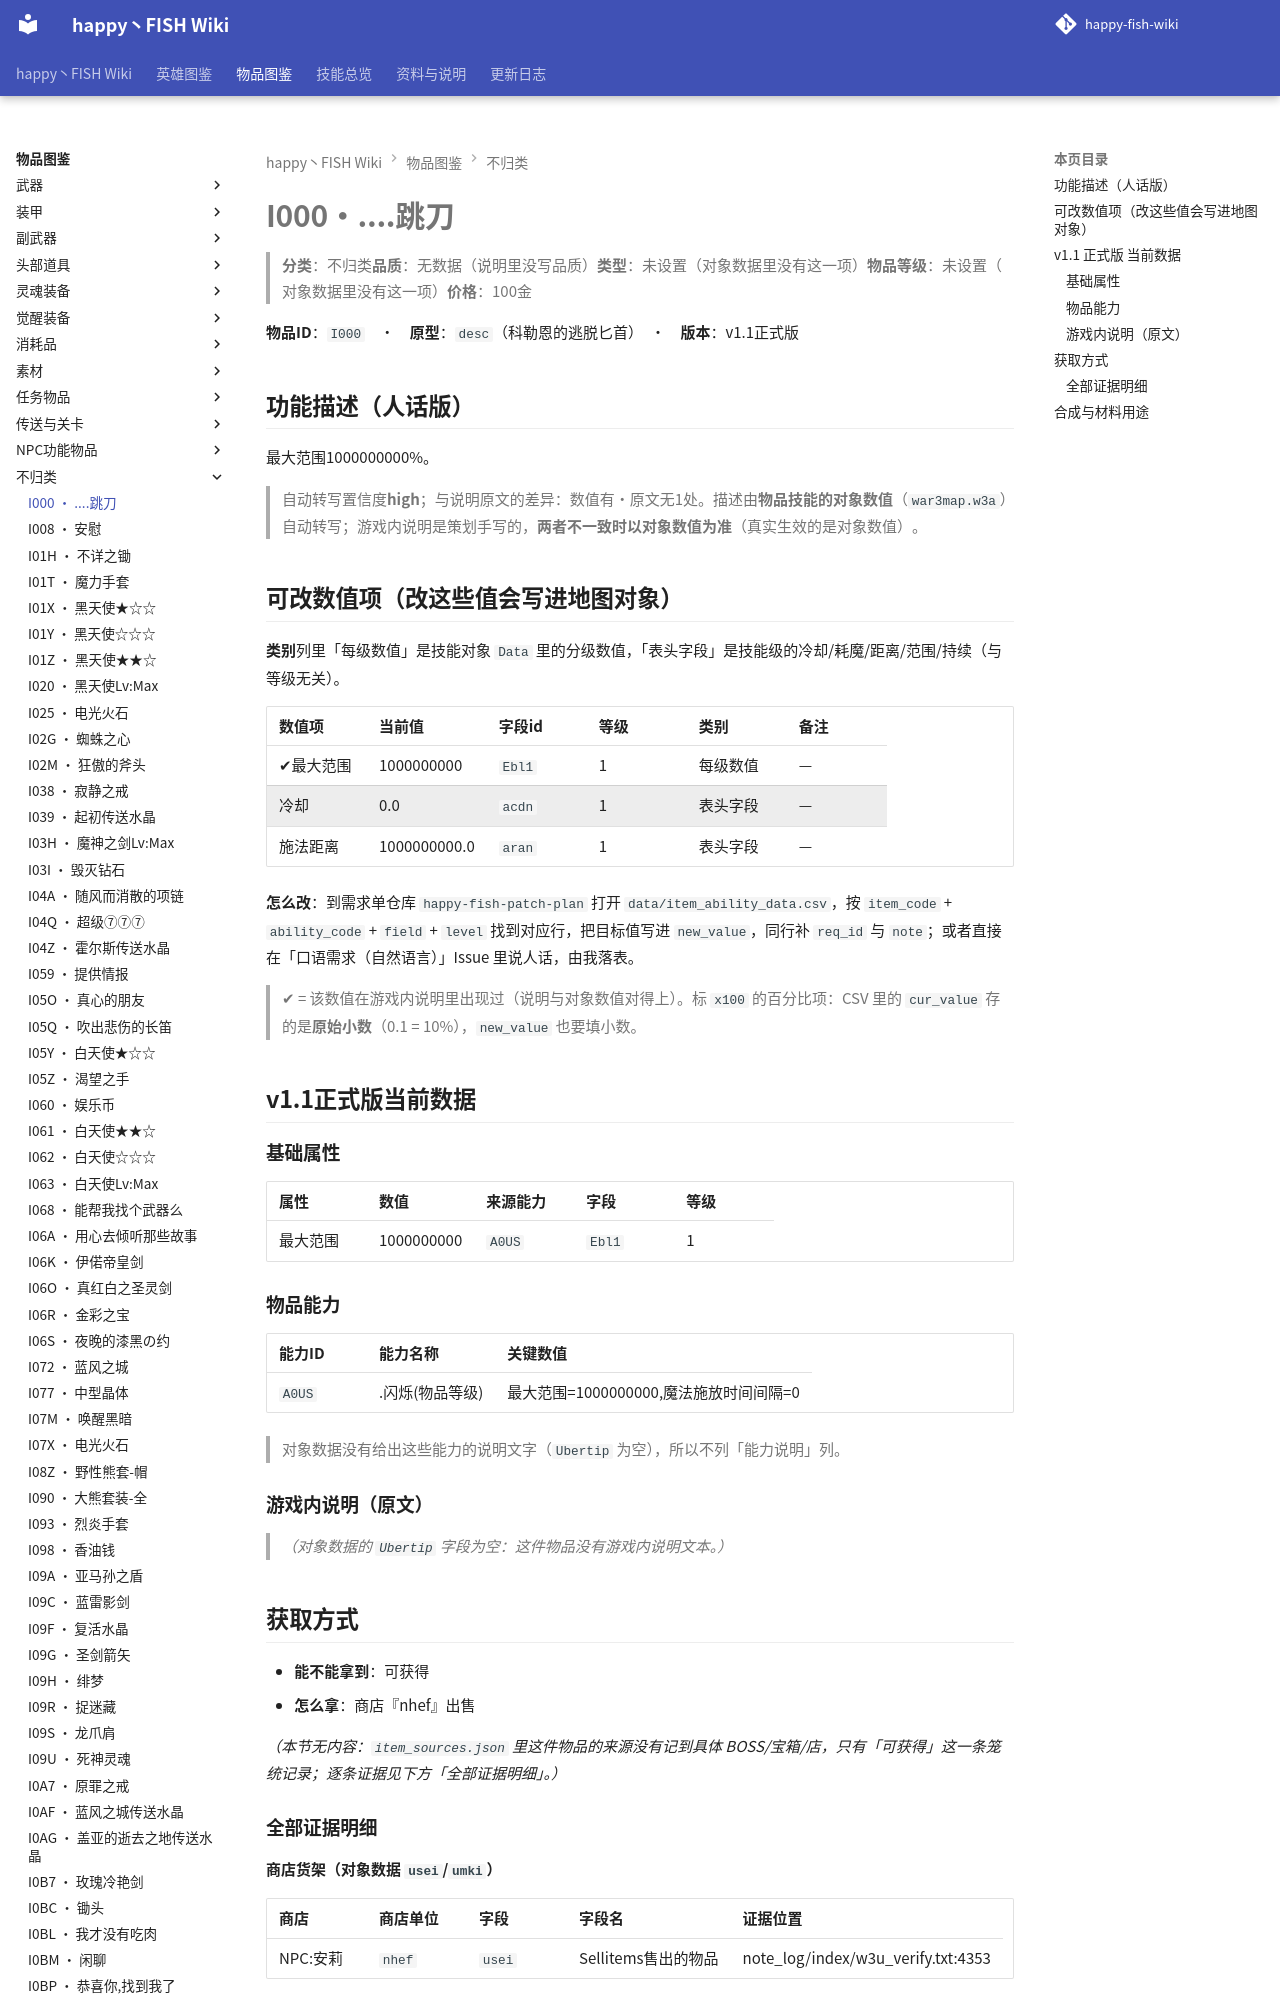

repository: slasher233/happy-fish-sao-wiki · page: items/不归类/I000_跳刀/index.html · generator: mkdocs

# I000 · ....跳刀

> **分类**：不归类　**品质**：无数据（说明里没写品质）　**类型**：未设置（对象数据里没有这一项）　**物品等级**：未设置（对象数据里没有这一项）　**价格**：100 金

**物品 ID**：`I000`　·　**原型**：`desc`（科勒恩的逃脱匕首）　·　**版本**：v1.1 正式版

## 功能描述（人话版）

最大范围 1000000000%。

> 自动转写置信度 **high**；与说明原文的差异：数值有·原文无 1 处。
> 描述由**物品技能的对象数值**（`war3map.w3a`）自动转写；游戏内说明是策划手写的，**两者不一致时以对象数值为准**（真实生效的是对象数值）。

## 可改数值项（改这些值会写进地图对象）

**类别**列里「每级数值」是技能对象 `Data` 里的分级数值，「表头字段」是技能级的冷却/耗魔/距离/范围/持续（与等级无关）。

| 数值项 | 当前值 | 字段 id | 等级 | 类别 | 备注 |
| --- | --- | --- | --- | --- | --- |
| ✔ 最大范围 | 1000000000 | `Ebl1` | 1 | 每级数值 | — |
| 冷却 | 0.0 | `acdn` | 1 | 表头字段 | — |
| 施法距离 | 1000000000.0 | `aran` | 1 | 表头字段 | — |


**怎么改**：到需求单仓库 `happy-fish-patch-plan` 打开 `data/item_ability_data.csv`，按 `item_code` + `ability_code` + `field` + `level` 找到对应行，把目标值写进 `new_value`，同行补 `req_id` 与 `note`；或者直接在「口语需求（自然语言）」Issue 里说人话，由我落表。

> ✔ = 该数值在游戏内说明里出现过（说明与对象数值对得上）。标 `x100` 的百分比项：CSV 里的 `cur_value` 存的是**原始小数**（0.1 = 10%），`new_value` 也要填小数。

## v1.1 正式版 当前数据

### 基础属性

| 属性 | 数值 | 来源能力 | 字段 | 等级 |
| --- | --- | --- | --- | --- |
| 最大范围 | 1000000000 | `A0US` | `Ebl1` | 1 |
